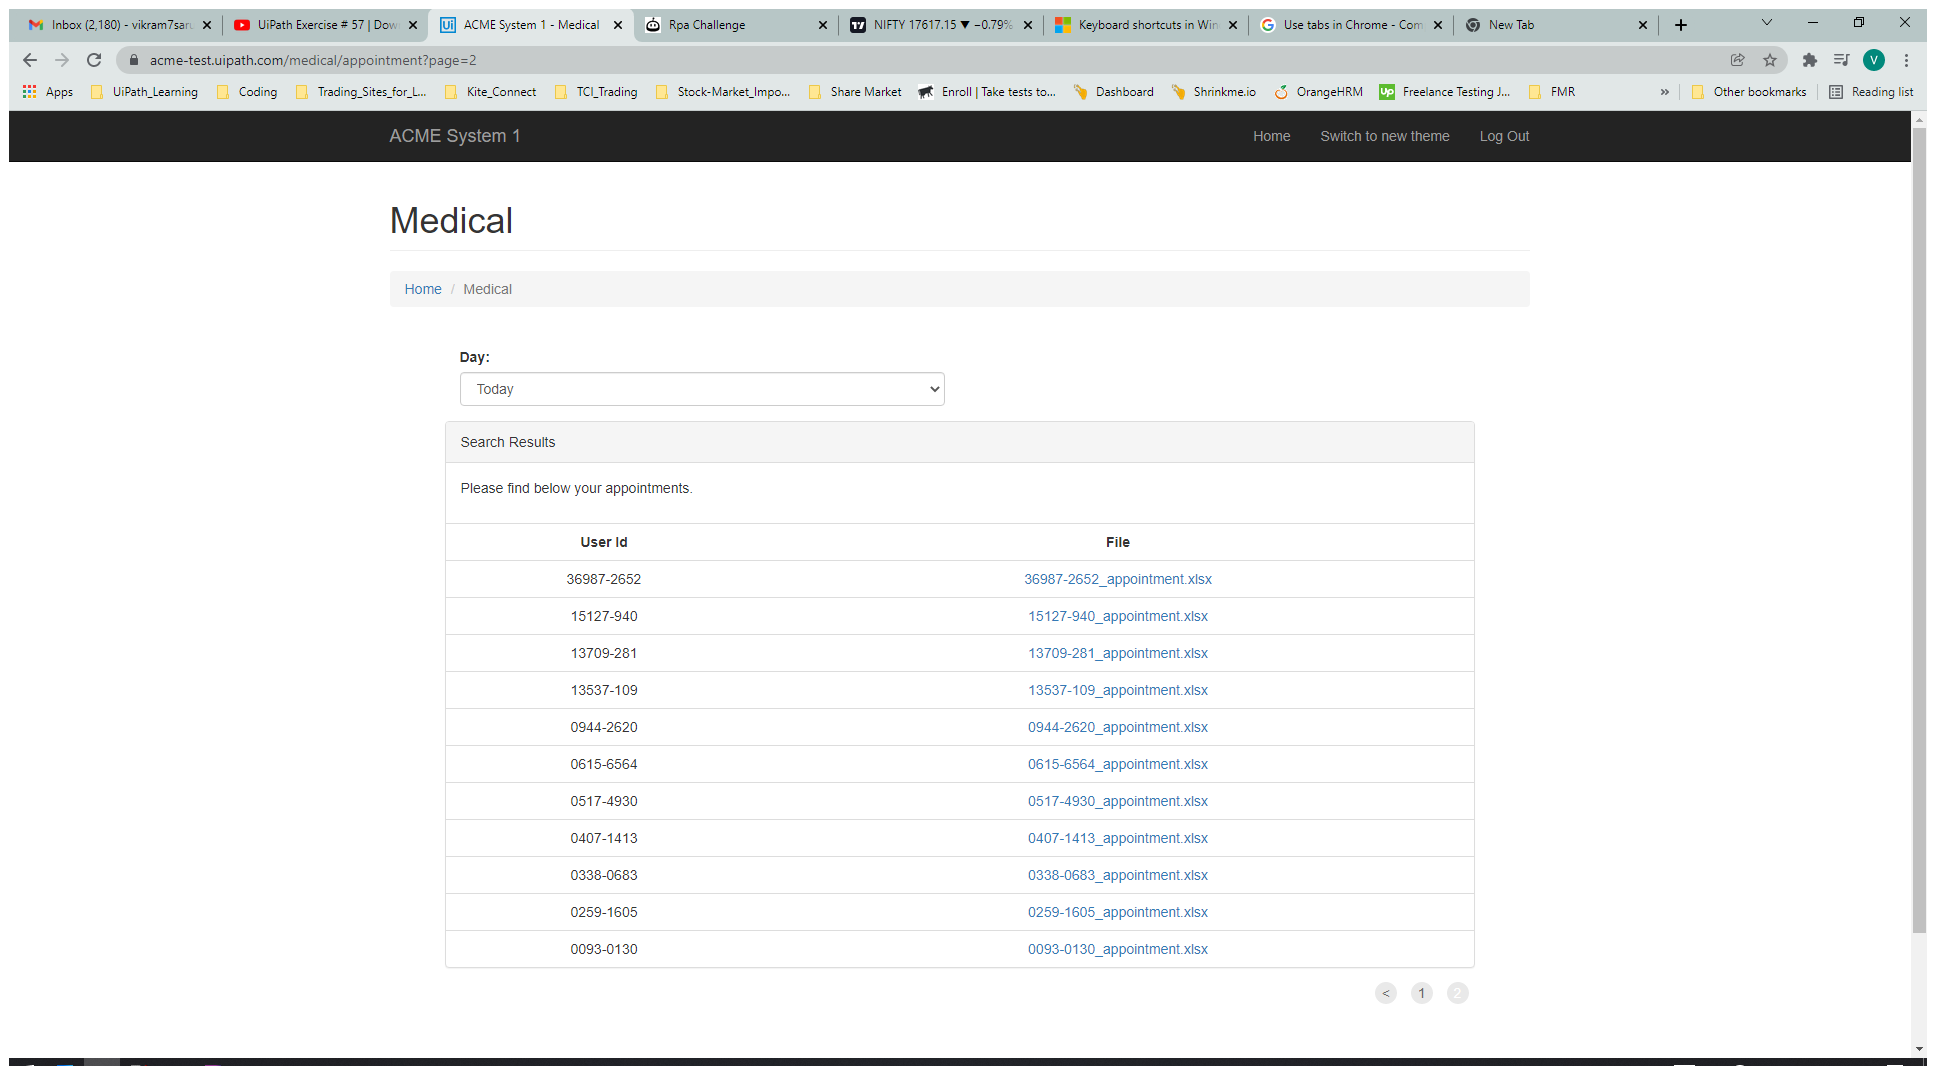
Workflow: DownloadmanyFilesTest

Step 1: Use Browser Chrome: ACME System 1 - Medical in window 'ACME System 1 - Medical' (chrome.exe)

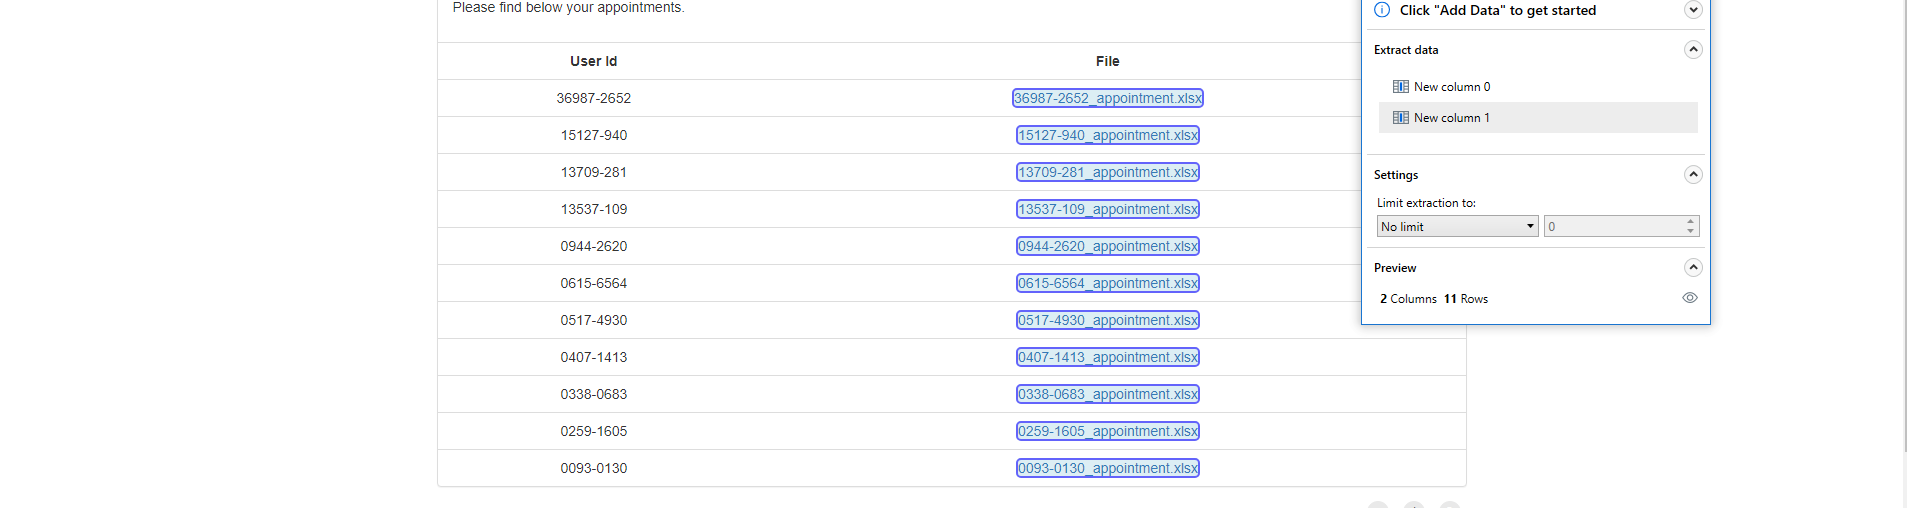
Step 2: get-text